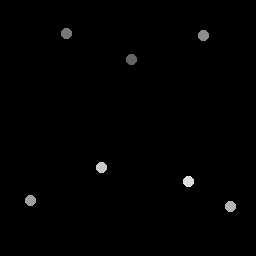

Source data for this figure (header and first rows):
132.25, 59.5
67, 34.25
203.5, 36
31, 201
231, 207
102, 168
189, 182
